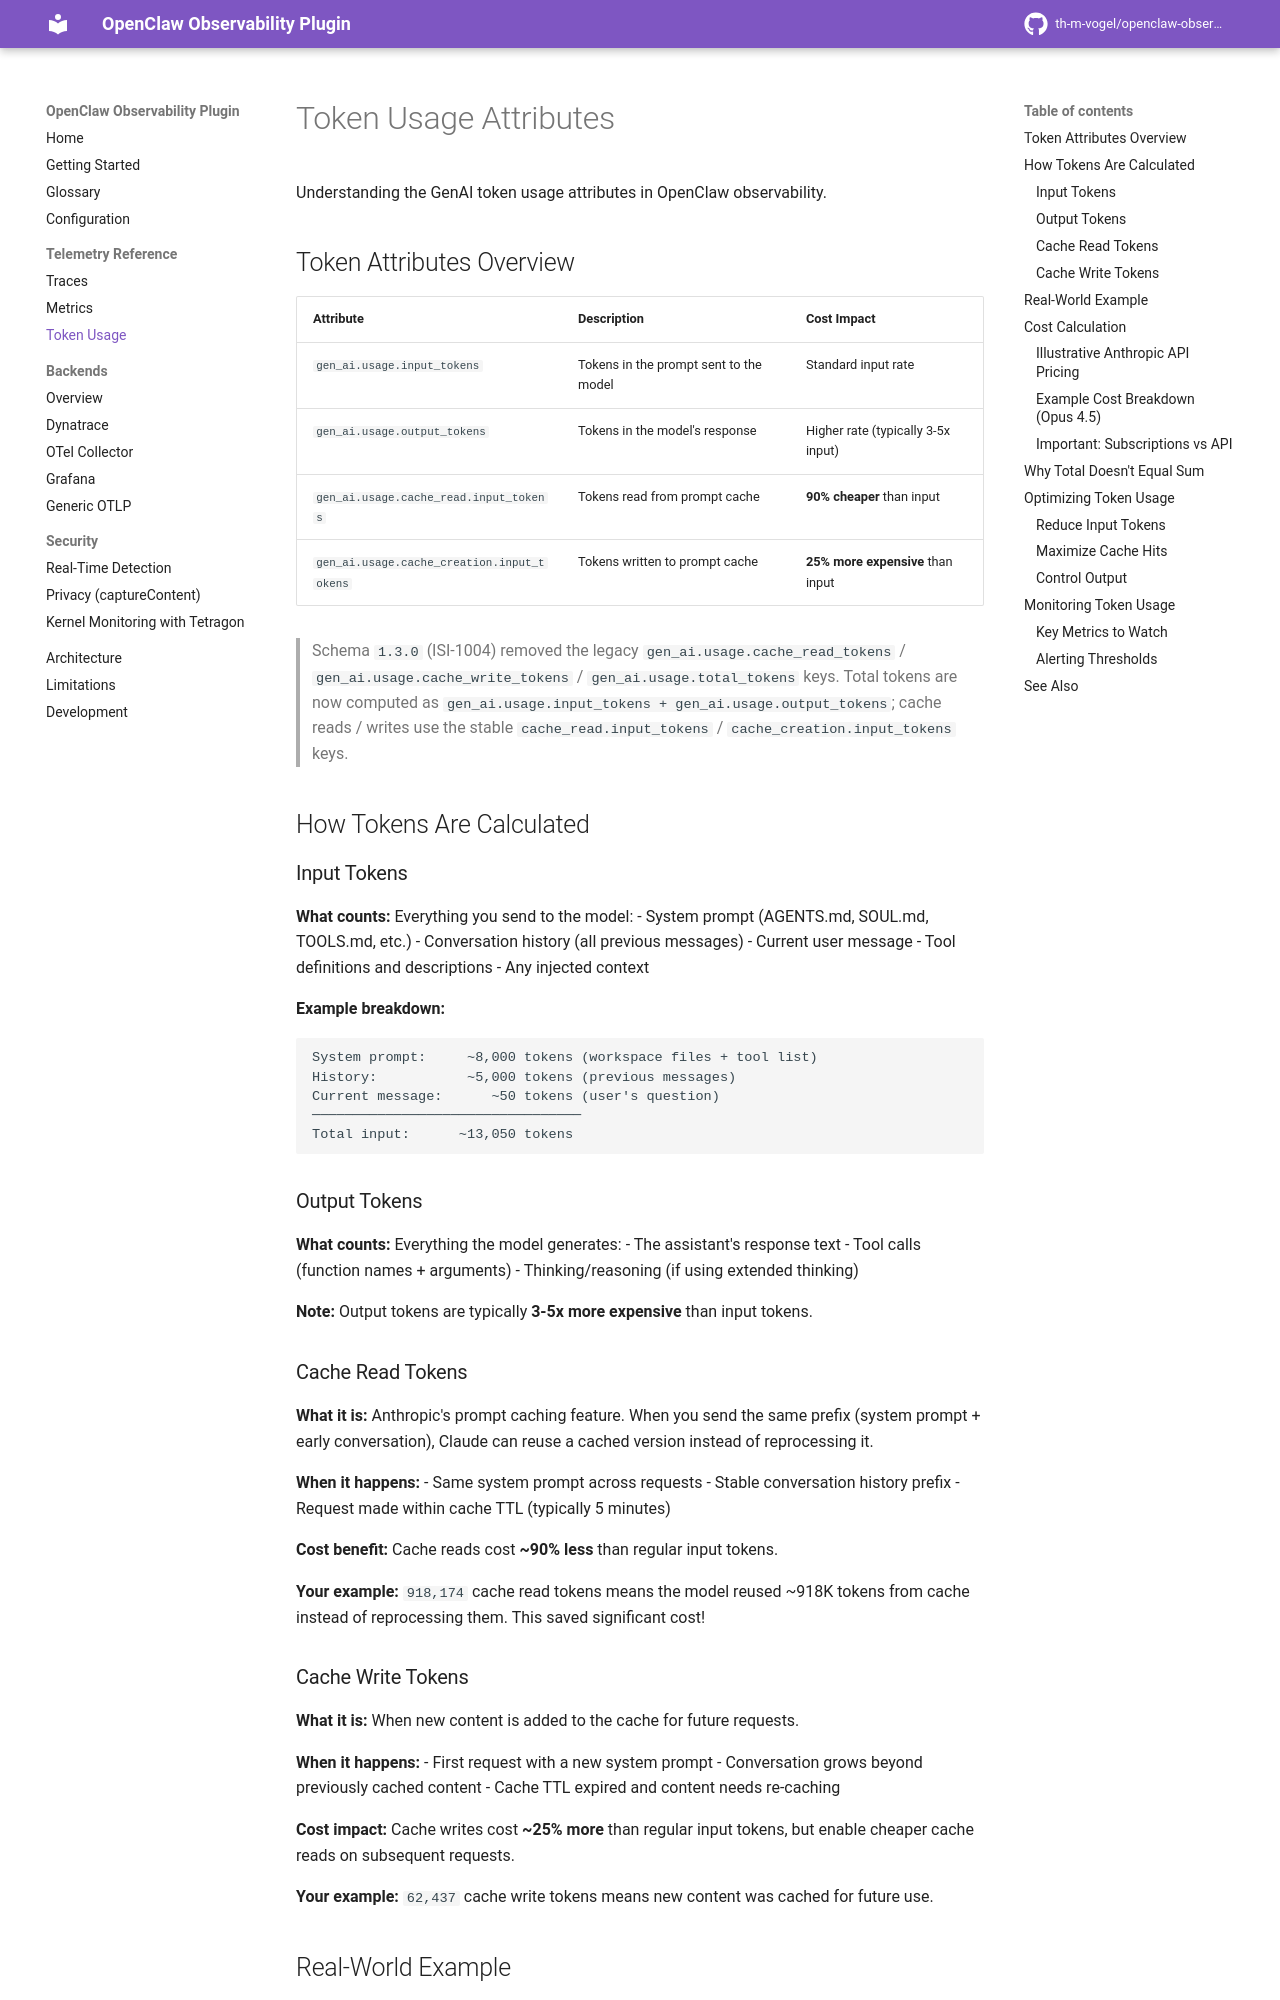

repository: th-m-vogel/openclaw-observability-plugin · page: telemetry/tokens/index.html · generator: mkdocs

# Token Usage Attributes

Understanding the GenAI token usage attributes in OpenClaw observability.

## Token Attributes Overview

| Attribute | Description | Cost Impact |
|-----------|-------------|-------------|
| `gen_ai.usage.input_tokens` | Tokens in the prompt sent to the model | Standard input rate |
| `gen_ai.usage.output_tokens` | Tokens in the model's response | Higher rate (typically 3-5x input) |
| `gen_ai.usage.cache_read.input_tokens` | Tokens read from prompt cache | **90% cheaper** than input |
| `gen_ai.usage.cache_creation.input_tokens` | Tokens written to prompt cache | **25% more expensive** than input |

> Schema `1.3.0` (ISI-1004) removed the legacy
> `gen_ai.usage.cache_read_tokens` / `gen_ai.usage.cache_write_tokens` /
> `gen_ai.usage.total_tokens` keys. Total tokens are now computed as
> `gen_ai.usage.input_tokens + gen_ai.usage.output_tokens`; cache reads /
> writes use the stable `cache_read.input_tokens` /
> `cache_creation.input_tokens` keys.

## How Tokens Are Calculated

### Input Tokens

**What counts:** Everything you send to the model:
- System prompt (AGENTS.md, SOUL.md, TOOLS.md, etc.)
- Conversation history (all previous messages)
- Current user message
- Tool definitions and descriptions
- Any injected context

**Example breakdown:**
```
System prompt:     ~8,000 tokens (workspace files + tool list)
History:           ~5,000 tokens (previous messages)
Current message:      ~50 tokens (user's question)
─────────────────────────────────
Total input:      ~13,050 tokens
```

### Output Tokens

**What counts:** Everything the model generates:
- The assistant's response text
- Tool calls (function names + arguments)
- Thinking/reasoning (if using extended thinking)

**Note:** Output tokens are typically **3-5x more expensive** than input tokens.

### Cache Read Tokens

**What it is:** Anthropic's prompt caching feature. When you send the same prefix (system prompt + early conversation), Claude can reuse a cached version instead of reprocessing it.

**When it happens:**
- Same system prompt across requests
- Stable conversation history prefix
- Request made within cache TTL (typically 5 minutes)

**Cost benefit:** Cache reads cost **~90% less** than regular input tokens.

**Your example:** `918,174` cache read tokens means the model reused ~918K tokens from cache instead of reprocessing them. This saved significant cost!

### Cache Write Tokens

**What it is:** When new content is added to the cache for future requests.

**When it happens:**
- First request with a new system prompt
- Conversation grows beyond previously cached content
- Cache TTL expired and content needs re-caching

**Cost impact:** Cache writes cost **~25% more** than regular input tokens, but enable cheaper cache reads on subsequent requests.

**Your example:** `62,437` cache write tokens means new content was cached for future use.
